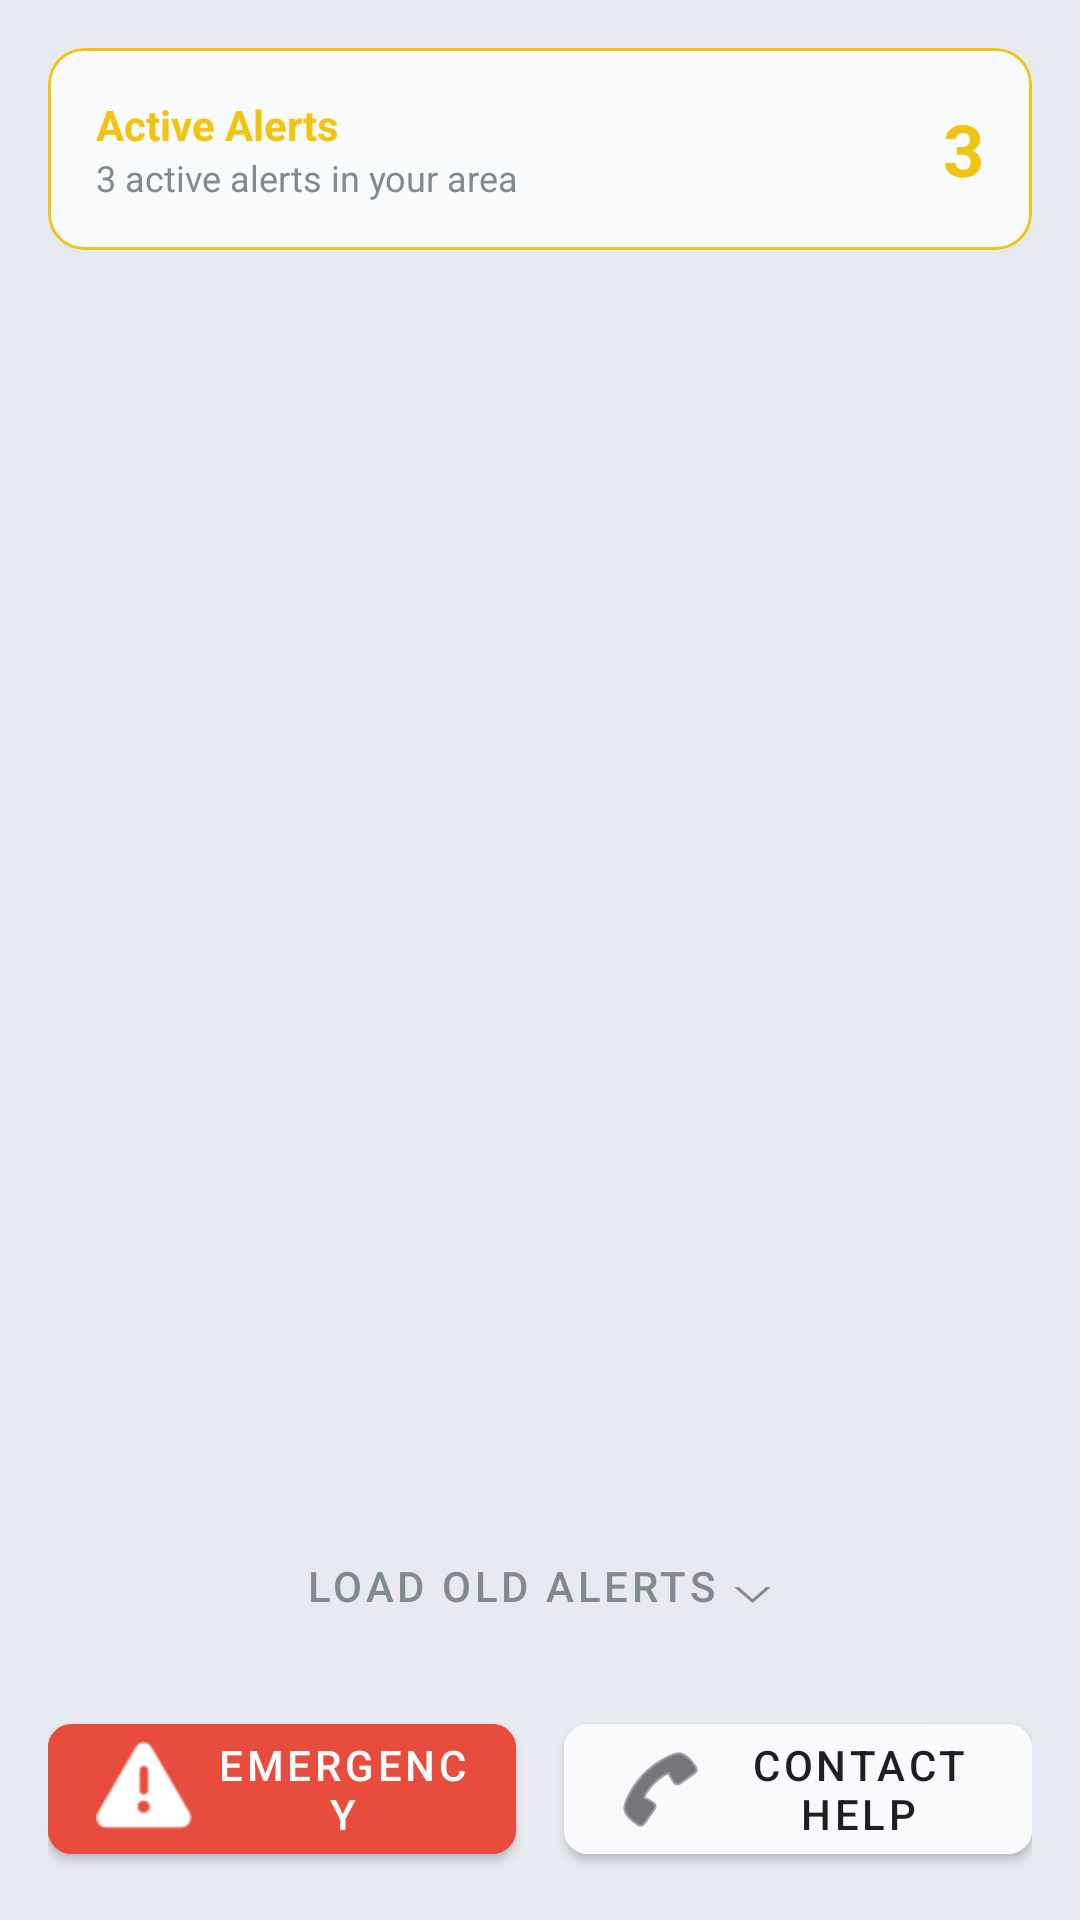

Android layout source for this screen:
<!-- AndroidManifest.xml: application theme Theme.BushfireAtert -->
<!-- res/layout/fragment_alert.xml -->
<?xml version="1.0" encoding="utf-8"?>
<LinearLayout xmlns:android="http://schemas.android.com/apk/res/android"
    xmlns:app="http://schemas.android.com/apk/res-auto"
    android:layout_width="match_parent"
    android:layout_height="match_parent"
    android:background="@color/bg_dark"
    android:orientation="vertical"
    android:padding="16dp">

    <com.google.android.material.card.MaterialCardView
        android:layout_width="match_parent"
        android:layout_height="wrap_content"
        app:strokeColor="@color/accent_yellow"
        app:strokeWidth="1dp"
        style="@style/AppCardView">

        <RelativeLayout
            android:layout_width="match_parent"
            android:layout_height="wrap_content"
            android:padding="16dp">

            <TextView
                android:id="@+id/tvActiveAlertsLabel"
                android:layout_width="wrap_content"
                android:layout_height="wrap_content"
                android:text="Active Alerts"
                android:textColor="@color/accent_yellow"
                android:textStyle="bold" />

            <TextView
                android:id="@+id/tvAlertCountSub"
                android:layout_width="wrap_content"
                android:layout_height="wrap_content"
                android:layout_below="@id/tvActiveAlertsLabel"
                android:text="3 active alerts in your area"
                android:textColor="@color/text_secondary"
                android:textSize="12sp" />

            <TextView
                android:id="@+id/tvAlertCount"
                android:layout_width="wrap_content"
                android:layout_height="wrap_content"
                android:layout_alignParentEnd="true"
                android:layout_centerVertical="true"
                android:text="3"
                android:textColor="@color/accent_yellow"
                android:textSize="24sp"
                android:textStyle="bold" />
        </RelativeLayout>
    </com.google.android.material.card.MaterialCardView>

    <androidx.recyclerview.widget.RecyclerView
        android:id="@+id/rvAlerts"
        android:layout_width="match_parent"
        android:layout_height="0dp"
        android:layout_marginTop="16dp"
        android:layout_weight="1" />

    <com.google.android.material.button.MaterialButton
        android:id="@+id/btnLoadOldAlerts"
        style="@style/Widget.MaterialComponents.Button.TextButton"
        android:layout_width="match_parent"
        android:layout_height="wrap_content"
        android:text="Load Old Alerts ⌵"
        android:textColor="@color/text_secondary" />

    <LinearLayout
        android:layout_width="match_parent"
        android:layout_height="wrap_content"
        android:layout_marginTop="16dp"
        android:orientation="horizontal">

        <com.google.android.material.button.MaterialButton
            android:id="@+id/btnAlertEmergency"
            android:layout_width="0dp"
            android:layout_height="wrap_content"
            android:layout_weight="1"
            android:layout_marginEnd="8dp"
            android:backgroundTint="@color/danger_red"
            android:text="Emergency"
            app:icon="@android:drawable/ic_dialog_alert"
            app:cornerRadius="8dp" />

        <com.google.android.material.button.MaterialButton
            android:id="@+id/btnAlertContact"
            android:layout_width="0dp"
            android:layout_height="wrap_content"
            android:layout_weight="1"
            android:layout_marginStart="8dp"
            android:backgroundTint="@color/bg_card"
            android:text="Contact Help"
            android:textColor="@color/text_main"
            app:icon="@android:drawable/ic_menu_call"
            app:iconTint="@color/text_main"
            app:cornerRadius="8dp" />
    </LinearLayout>

</LinearLayout>
<!-- resources referenced by this layout -->
<resources>
  <color name="accent_yellow">#F1C40F</color>
  <color name="bg_card">#F9FAFB</color>
  <color name="bg_dark">#E8EAF1</color>
  <color name="danger_red">#E74C3C</color>
  <color name="text_main">#1E1F26</color>
  <color name="text_secondary">#7F8C8D</color>
  <style name="AppCardView" parent="Widget.MaterialComponents.CardView">
          <item name="cardBackgroundColor">@color/bg_card</item>
          <item name="cardCornerRadius">12dp</item>
          <item name="cardElevation">0dp</item>
      </style>
  <style name="Theme.BushfireAtert" parent="Base.Theme.BushfireAtert" />
  <style name="Base.Theme.BushfireAtert" parent="Theme.MaterialComponents.DayNight.NoActionBar">
          
          <item name="colorPrimary">@color/bg_dark</item>
          <item name="colorPrimaryVariant">@color/bg_dark</item>
          <item name="colorOnPrimary">@color/white</item>
          
          <item name="colorSecondary">@color/teal_accent</item>
          <item name="colorSecondaryVariant">@color/teal_accent</item>
          <item name="colorOnSecondary">@color/black</item>
          
          <item name="android:statusBarColor">@color/bg_dark</item>
  
          <item name="android:windowBackground">@color/bg_dark</item>
      </style>
  <color name="white">#FFFFFFFF</color>
  <color name="teal_accent">#48C9B0</color>
  <color name="black">#FF000000</color>
</resources>
